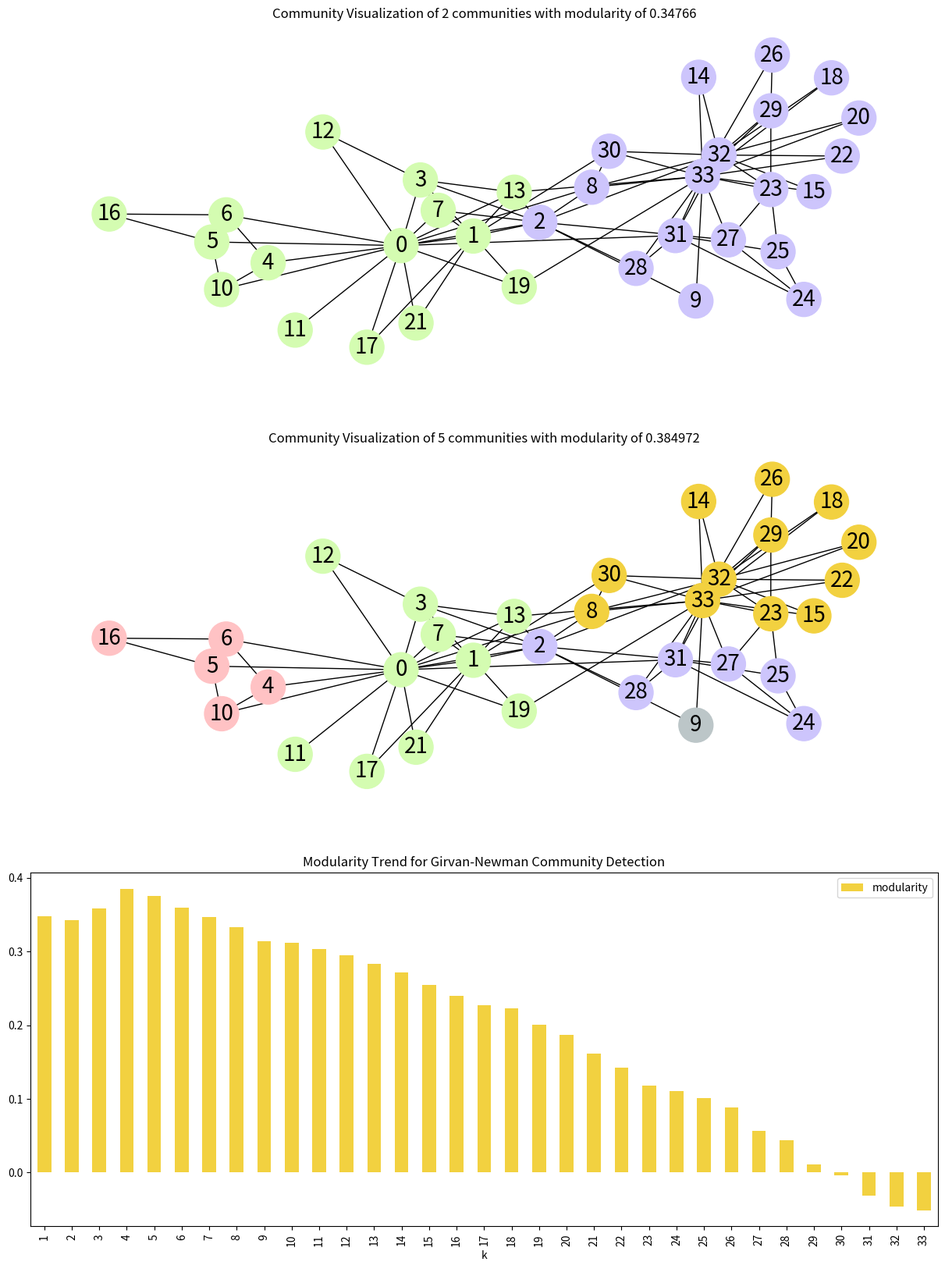

Reproduce this figure in Python.
"""
=======================================
Community Detection using Girvan-Newman
=======================================

This example shows the detection of communities in the Zachary Karate
Club dataset using the Girvan-Newman method.

We plot the change in modularity as important edges are removed. 
Graph is coloured and plotted based on community detection when number 
of iterations are 1 and 4 respectively.
"""

import networkx as nx
import pandas as pd
import matplotlib.pyplot as plt

# Load karate graph and find communities using Girvan-Newman
G = nx.karate_club_graph()
communities = list(nx.community.girvan_newman(G))

# Modularity -> measures the strength of division of a network into modules
modularity_df = pd.DataFrame(
    [
        [k + 1, nx.community.modularity(G, communities[k])]
        for k in range(len(communities))
    ],
    columns=["k", "modularity"],
)


# function to create node colour list
def create_community_node_colors(graph, communities):
    number_of_colors = len(communities[0])
    colors = ["#D4FCB1", "#CDC5FC", "#FFC2C4", "#F2D140", "#BCC6C8"][:number_of_colors]
    node_colors = []
    for node in graph:
        current_community_index = 0
        for community in communities:
            if node in community:
                node_colors.append(colors[current_community_index])
                break
            current_community_index += 1
    return node_colors


# function to plot graph with node colouring based on communities
def visualize_communities(graph, communities, i):
    node_colors = create_community_node_colors(graph, communities)
    modularity = round(nx.community.modularity(graph, communities), 6)
    title = f"Community Visualization of {len(communities)} communities with modularity of {modularity}"
    pos = nx.spring_layout(graph, k=0.3, iterations=50, seed=2)
    plt.subplot(3, 1, i)
    plt.title(title)
    nx.draw(
        graph,
        pos=pos,
        node_size=1000,
        node_color=node_colors,
        with_labels=True,
        font_size=20,
        font_color="black",
    )


fig, ax = plt.subplots(3, figsize=(15, 20))

# Plot graph with colouring based on communities
visualize_communities(G, communities[0], 1)
visualize_communities(G, communities[3], 2)

# Plot change in modularity as the important edges are removed
modularity_df.plot.bar(
    x="k",
    ax=ax[2],
    color="#F2D140",
    title="Modularity Trend for Girvan-Newman Community Detection",
)
plt.show()
